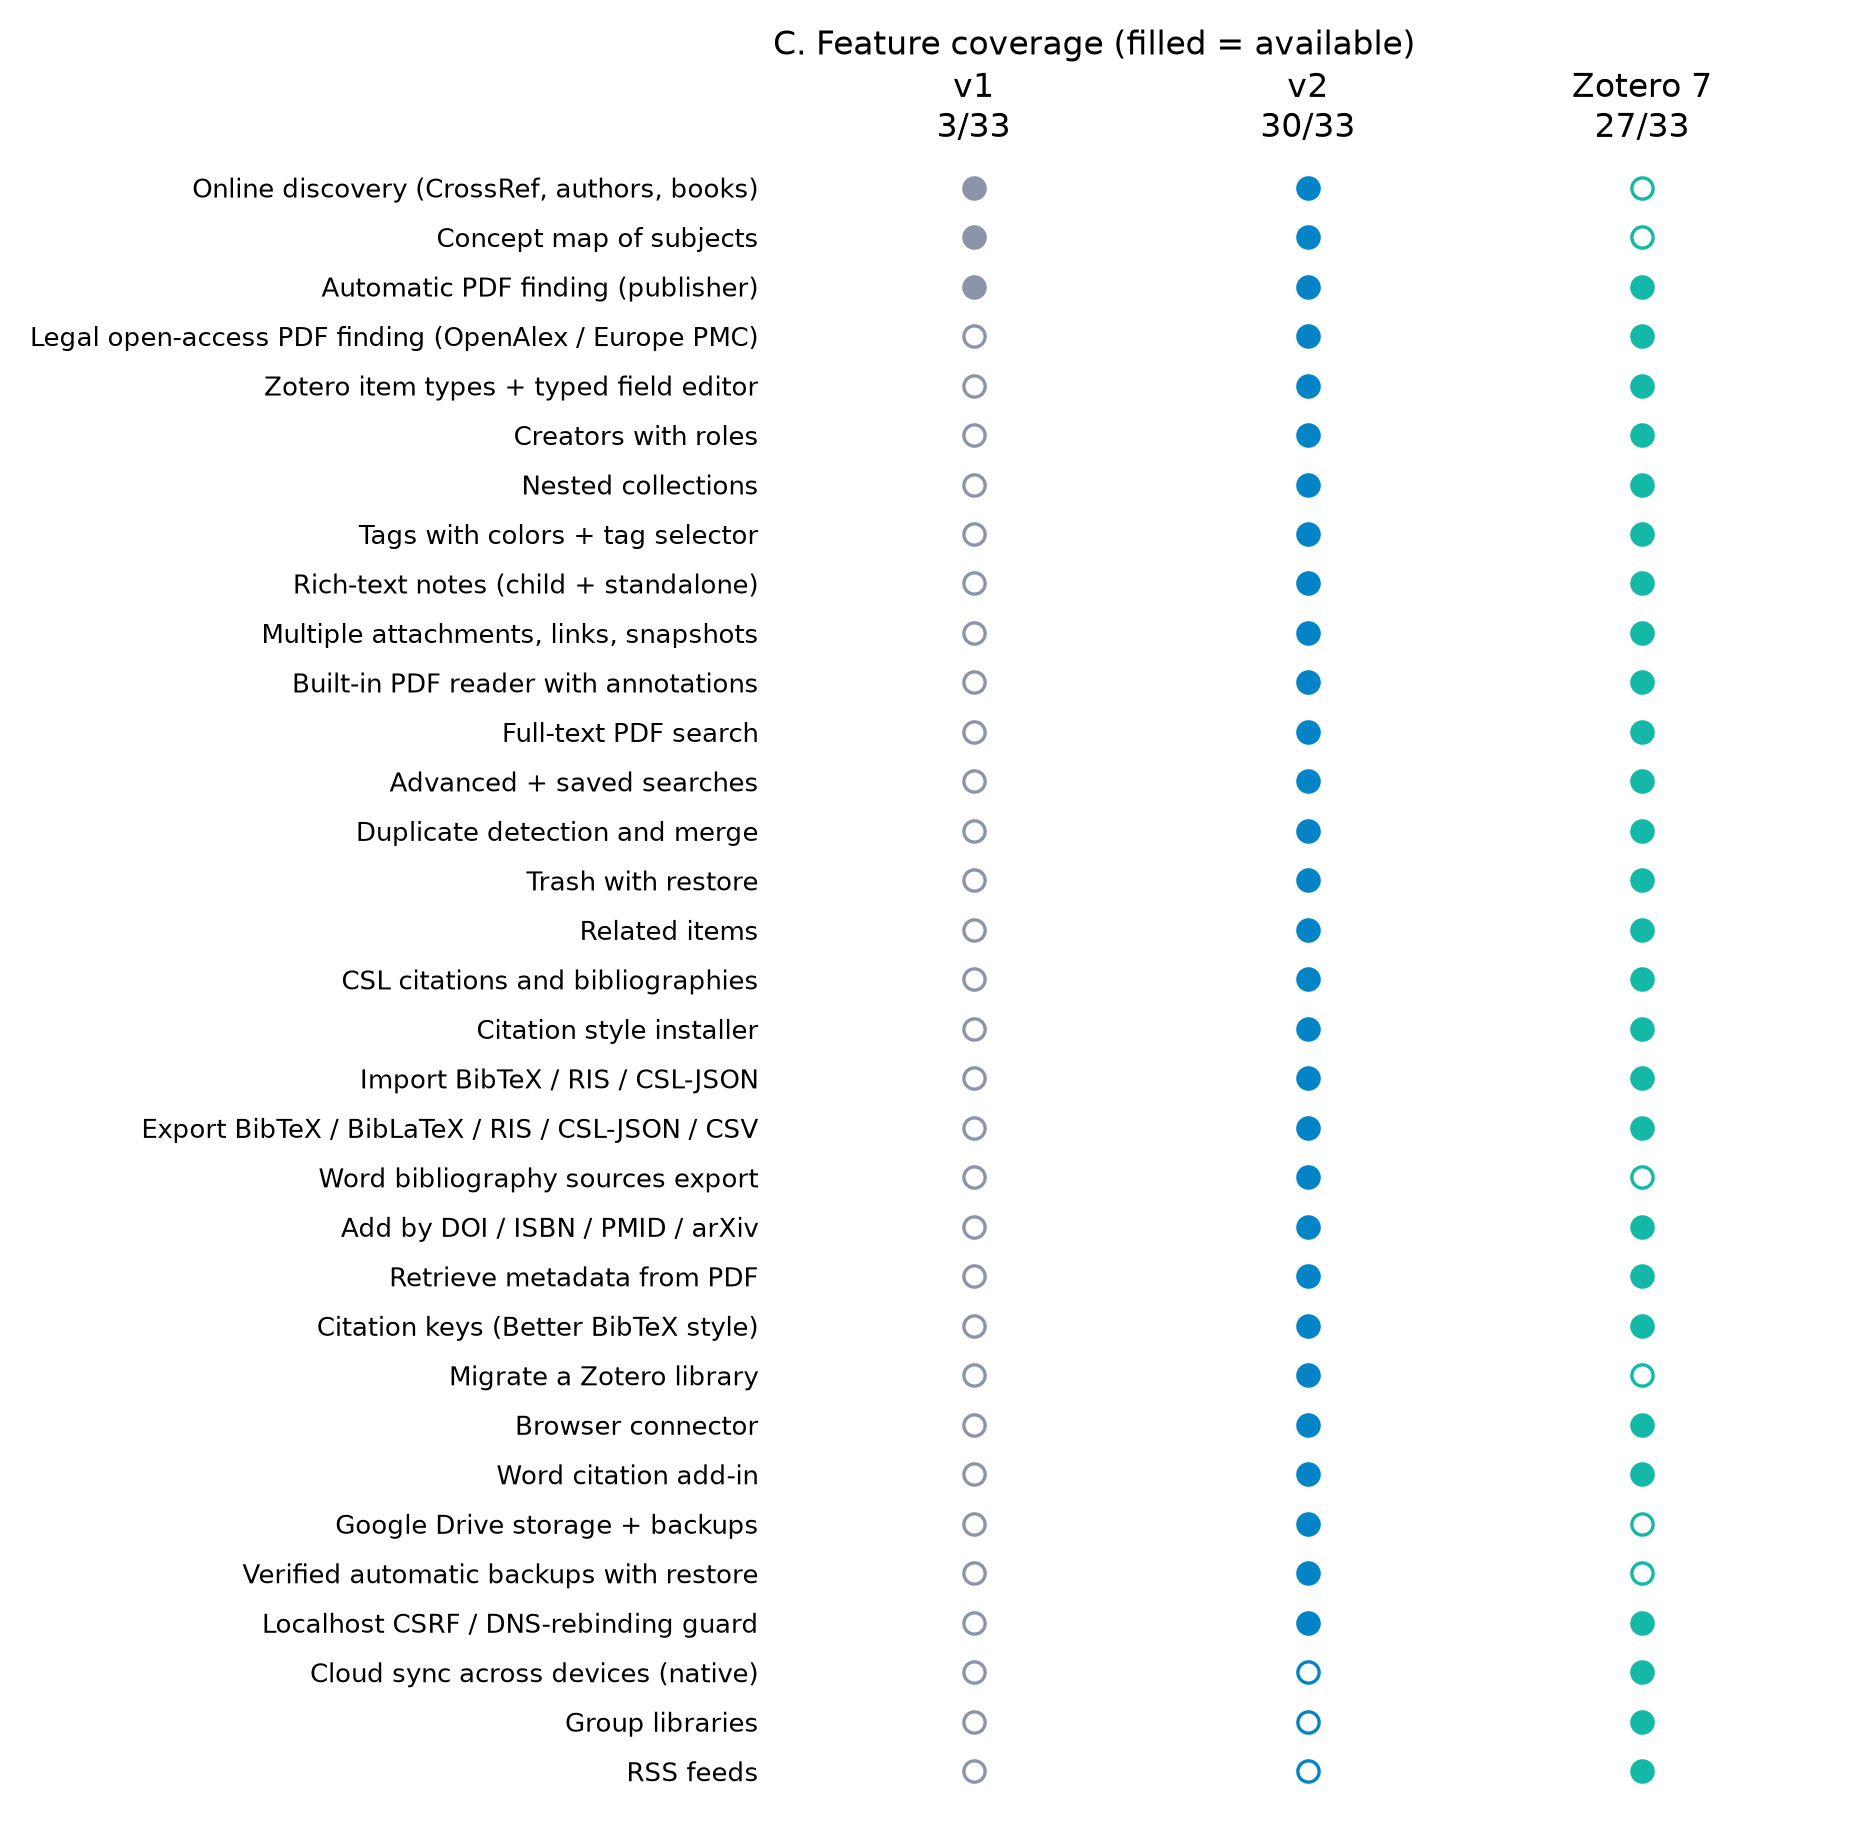

Data behind this chart, as committed beside it:
feature, v1, v2, zotero7
Online discovery (CrossRef, authors, boo…, 1, 1, 0
Concept map of subjects, 1, 1, 0
Automatic PDF finding (publisher), 1, 1, 1
Legal open-access PDF finding (OpenAlex …, 0, 1, 1
Zotero item types + typed field editor, 0, 1, 1
Creators with roles, 0, 1, 1
Nested collections, 0, 1, 1
Tags with colors + tag selector, 0, 1, 1
Rich-text notes (child + standalone), 0, 1, 1
Multiple attachments, links, snapshots, 0, 1, 1
Built-in PDF reader with annotations, 0, 1, 1
Full-text PDF search, 0, 1, 1
Advanced + saved searches, 0, 1, 1
Duplicate detection and merge, 0, 1, 1
Trash with restore, 0, 1, 1
Related items, 0, 1, 1
CSL citations and bibliographies, 0, 1, 1
Citation style installer, 0, 1, 1
Import BibTeX / RIS / CSL-JSON, 0, 1, 1
Export BibTeX / BibLaTeX / RIS / CSL-JSO…, 0, 1, 1
Word bibliography sources export, 0, 1, 0
Add by DOI / ISBN / PMID / arXiv, 0, 1, 1
Retrieve metadata from PDF, 0, 1, 1
Citation keys (Better BibTeX style), 0, 1, 1
Migrate a Zotero library, 0, 1, 0
Browser connector, 0, 1, 1
Word citation add-in, 0, 1, 1
Google Drive storage + backups, 0, 1, 0
Verified automatic backups with restore, 0, 1, 0
Localhost CSRF / DNS-rebinding guard, 0, 1, 1
Cloud sync across devices (native), 0, 0, 1
Group libraries, 0, 0, 1
RSS feeds, 0, 0, 1
